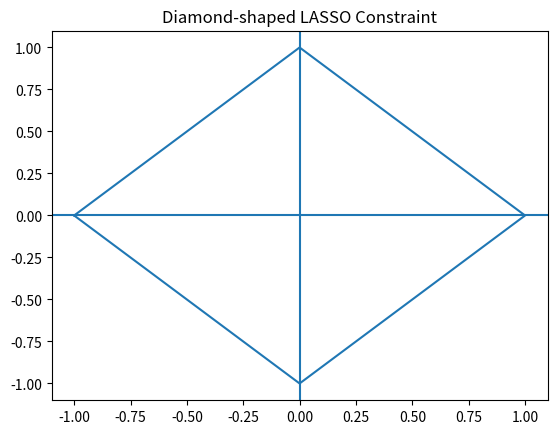

Reproduce this figure in Python.
# 25. Visualize the geometrical interpretation of LASSO using diamond-shaped constraints.
import matplotlib.pyplot as plt
x = [-1, 0, 1, 0, -1]
y = [0, 1, 0, -1, 0]
plt.plot(x, y)
plt.axhline(0); plt.axvline(0)
plt.title("Diamond-shaped LASSO Constraint")
plt.show()
print("Raja Kumar Sah, 23053769")
